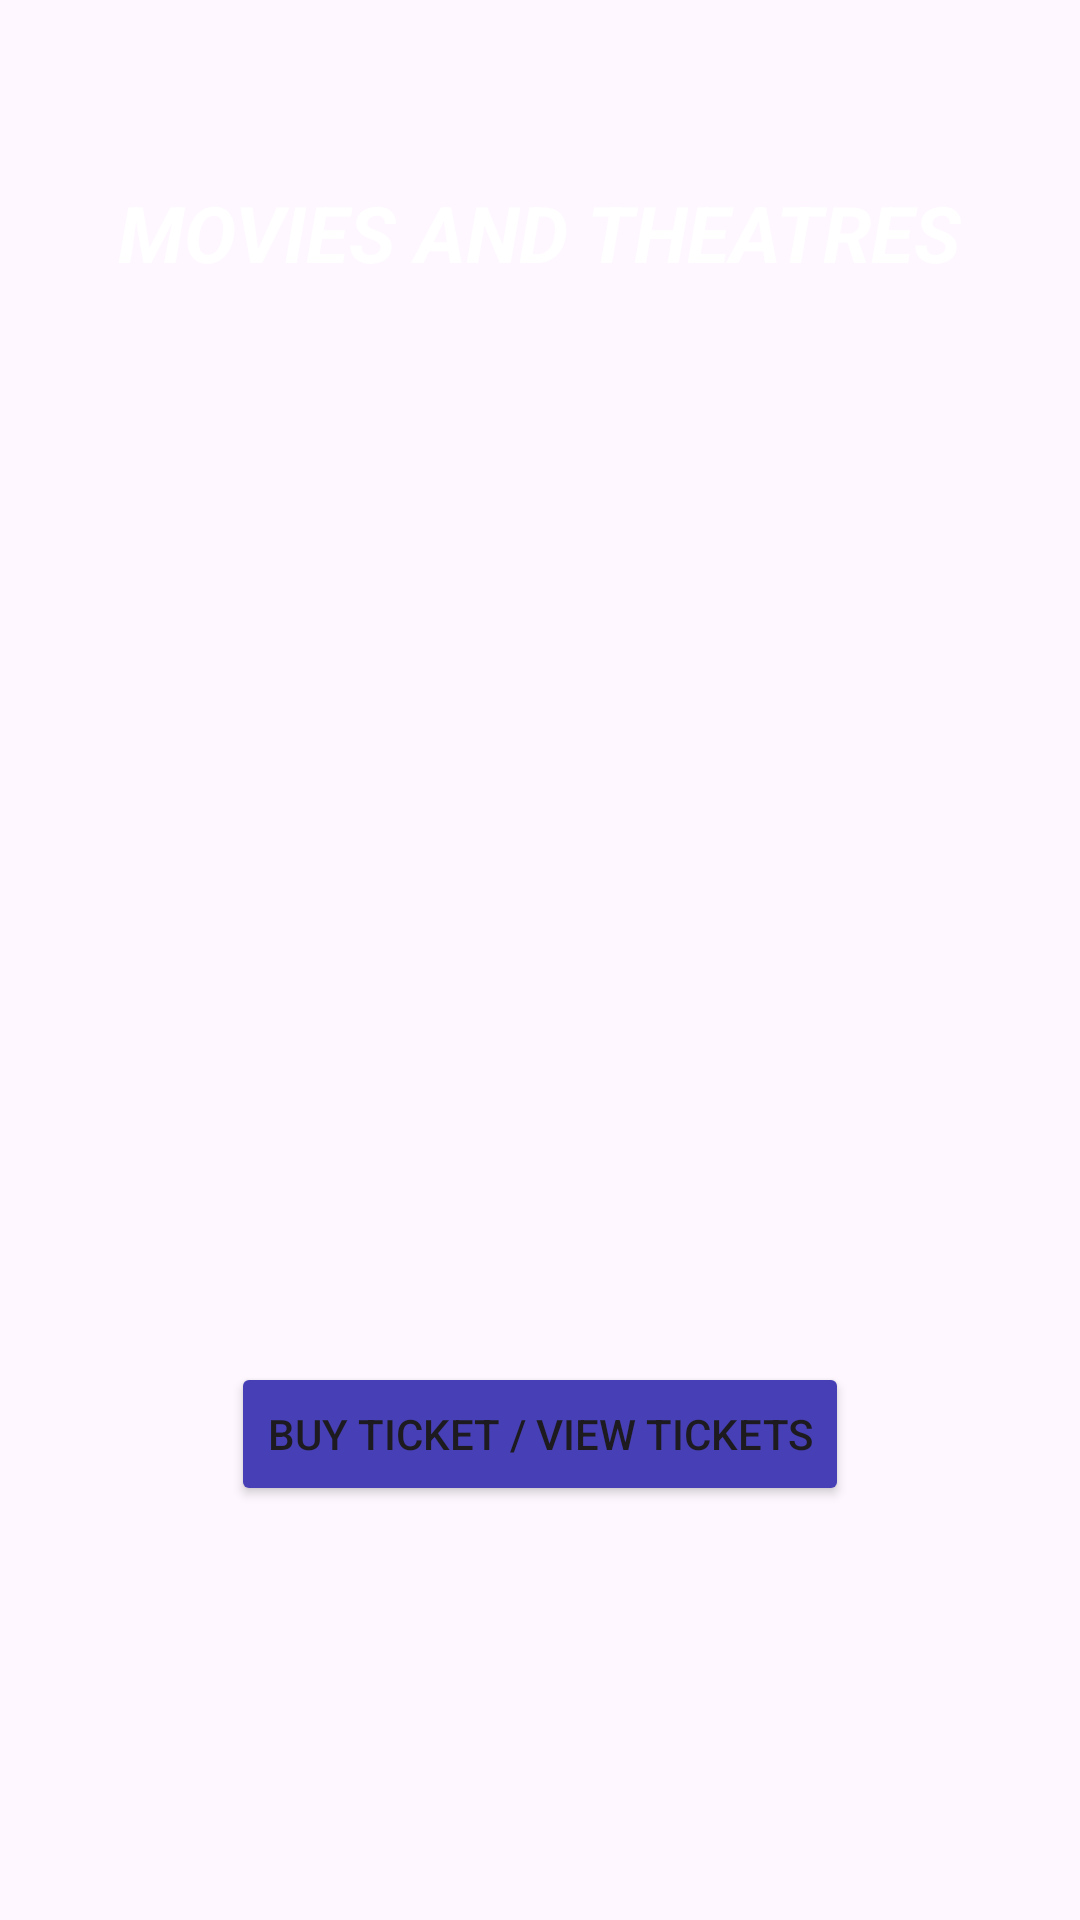

This screen was rendered from an Android layout file. Write that file and the resources it references.
<!-- AndroidManifest.xml: application theme Theme.ReyhanSunaKul_HW2 -->
<!-- res/layout/activity_main.xml -->
<?xml version="1.0" encoding="utf-8"?>
<androidx.constraintlayout.widget.ConstraintLayout xmlns:android="http://schemas.android.com/apk/res/android"
    xmlns:app="http://schemas.android.com/apk/res-auto"
    xmlns:tools="http://schemas.android.com/tools"
    android:layout_width="match_parent"
    android:layout_height="match_parent"
    android:background="@drawable/bg"
    tools:context=".MainActivity">

    <androidx.recyclerview.widget.RecyclerView
        android:id="@+id/recyclerOrg"
        android:layout_width="364dp"
        android:layout_height="0dp"
        android:layout_marginStart="16dp"
        android:layout_marginTop="138dp"
        android:layout_marginEnd="16dp"
        android:layout_marginBottom="73dp"
        app:layout_constraintBottom_toTopOf="@+id/button"
        app:layout_constraintEnd_toEndOf="parent"
        app:layout_constraintHorizontal_bias="1.0"
        app:layout_constraintStart_toStartOf="parent"
        app:layout_constraintTop_toTopOf="parent"
        app:layout_constraintVertical_bias="0.348" />

    <TextView
        android:id="@+id/tvHeadline"
        android:layout_width="wrap_content"
        android:layout_height="wrap_content"
        android:layout_marginTop="60dp"
        android:text="@string/headline"
        android:textColor="@color/white"
        android:textSize="26sp"
        android:textStyle="bold|italic"
        app:layout_constraintEnd_toEndOf="parent"
        app:layout_constraintHorizontal_bias="0.498"
        app:layout_constraintStart_toStartOf="parent"
        app:layout_constraintTop_toTopOf="parent" />

    <Button
        android:id="@+id/button"
        android:layout_width="wrap_content"
        android:layout_height="wrap_content"
        android:layout_marginBottom="138dp"
        android:backgroundTint="#473FB5"
        android:text="@string/btn"
        app:layout_constraintBottom_toBottomOf="parent"
        app:layout_constraintEnd_toEndOf="parent"
        app:layout_constraintStart_toStartOf="parent"
        app:layout_constraintTop_toBottomOf="@+id/recyclerOrg" />

</androidx.constraintlayout.widget.ConstraintLayout>
<!-- resources referenced by this layout -->
<resources>
  <color name="white">#FFFFFFFF</color>
  <string name="btn">Buy ticket / View tickets</string>
  <string name="headline">MOVIES AND THEATRES</string>
  <style name="Theme.ReyhanSunaKul_HW2" parent="Base.Theme.ReyhanSunaKul_HW2" />
  <style name="Base.Theme.ReyhanSunaKul_HW2" parent="Theme.Material3.DayNight.NoActionBar">
          
          
      </style>
</resources>
